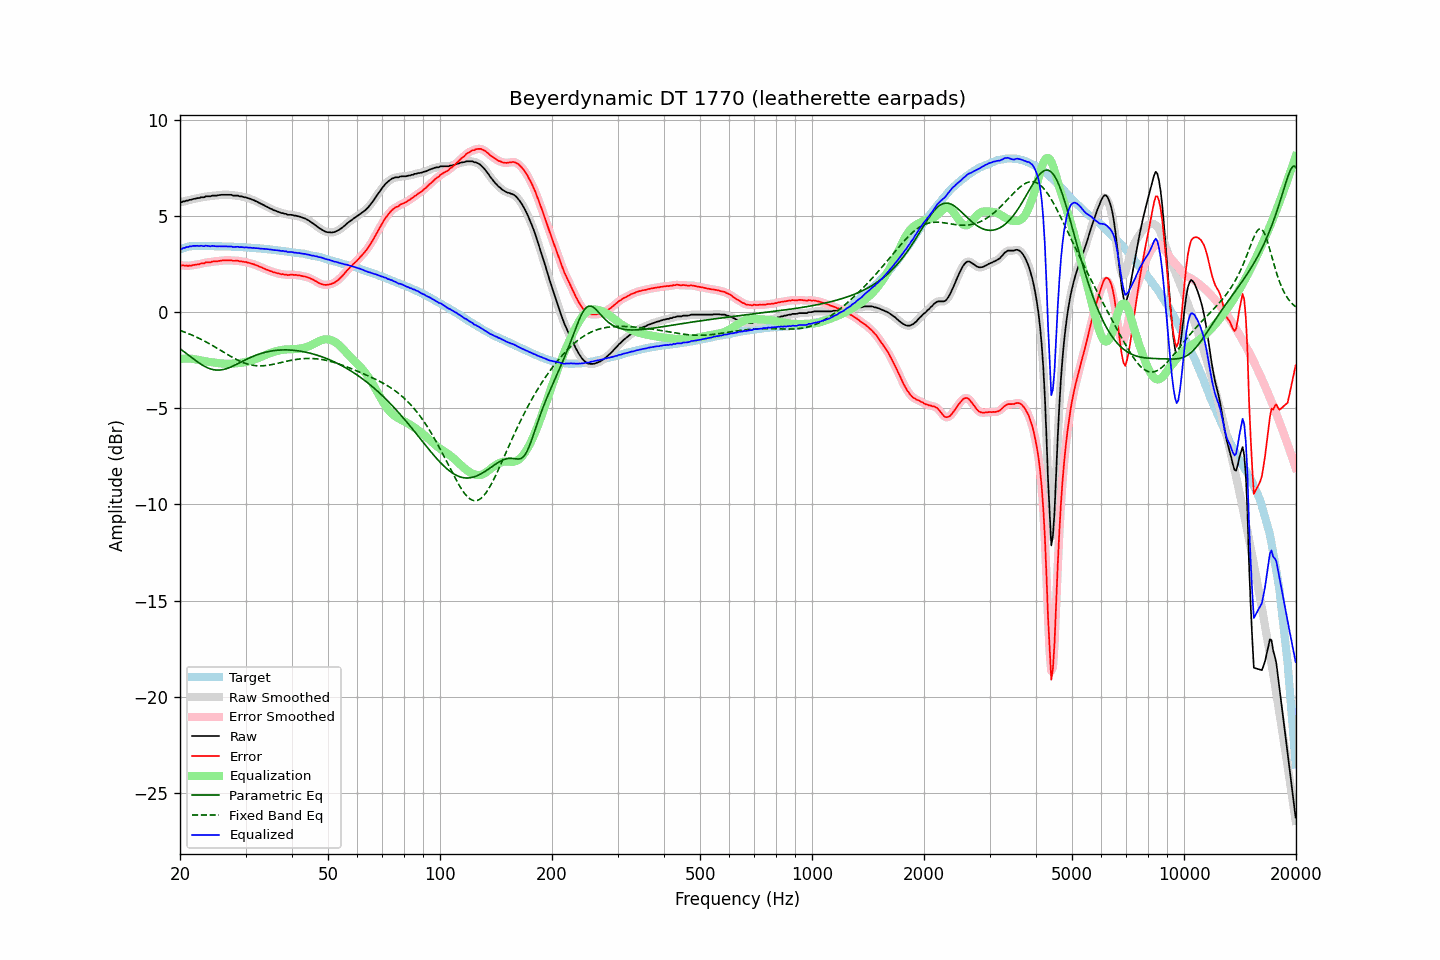

The data file committed next to this chart (first rows):
frequency, raw, error, smoothed, error_smoothed, equalization, parametric_eq, fixed_band_eq, equalized_raw, equalized_smoothed, target
20.00, 5.73, 2.46, 5.72, 2.45, -2.44, -1.90, -0.96, 3.28, 3.27, 3.26
20.20, 5.71, 2.41, 5.73, 2.44, -2.43, -1.97, -0.99, 3.27, 3.29, 3.29
20.40, 5.76, 2.43, 5.74, 2.42, -2.42, -2.03, -1.02, 3.33, 3.32, 3.32
20.61, 5.76, 2.41, 5.76, 2.41, -2.42, -2.09, -1.05, 3.34, 3.34, 3.34
20.81, 5.80, 2.42, 5.79, 2.41, -2.42, -2.15, -1.08, 3.38, 3.37, 3.37
21.02, 5.80, 2.39, 5.80, 2.41, -2.42, -2.22, -1.11, 3.38, 3.39, 3.40
21.23, 5.84, 2.42, 5.83, 2.41, -2.42, -2.28, -1.15, 3.42, 3.41, 3.41
21.44, 5.84, 2.41, 5.85, 2.42, -2.42, -2.35, -1.18, 3.41, 3.42, 3.42
21.66, 5.87, 2.44, 5.87, 2.44, -2.43, -2.41, -1.22, 3.44, 3.43, 3.43
21.87, 5.89, 2.45, 5.89, 2.45, -2.45, -2.47, -1.25, 3.44, 3.44, 3.43
22.09, 5.91, 2.46, 5.90, 2.46, -2.46, -2.54, -1.29, 3.44, 3.44, 3.44
22.31, 5.93, 2.48, 5.92, 2.48, -2.48, -2.60, -1.33, 3.45, 3.44, 3.44
22.54, 5.93, 2.48, 5.94, 2.50, -2.50, -2.65, -1.37, 3.43, 3.44, 3.44
22.76, 5.97, 2.52, 5.95, 2.51, -2.51, -2.71, -1.41, 3.45, 3.43, 3.44
22.99, 5.97, 2.53, 5.97, 2.53, -2.53, -2.76, -1.46, 3.43, 3.44, 3.43
23.22, 5.97, 2.53, 5.99, 2.55, -2.55, -2.81, -1.50, 3.42, 3.44, 3.43
23.45, 6.02, 2.58, 6.00, 2.57, -2.56, -2.85, -1.54, 3.45, 3.44, 3.43
23.69, 6.02, 2.58, 6.01, 2.58, -2.58, -2.89, -1.59, 3.44, 3.43, 3.43
23.92, 6.02, 2.58, 6.02, 2.59, -2.59, -2.93, -1.63, 3.43, 3.43, 3.43
24.16, 6.02, 2.58, 6.03, 2.60, -2.60, -2.96, -1.68, 3.41, 3.43, 3.43
24.40, 6.06, 2.62, 6.04, 2.61, -2.61, -2.98, -1.73, 3.44, 3.43, 3.43
24.65, 6.06, 2.63, 6.05, 2.63, -2.62, -3.00, -1.78, 3.43, 3.43, 3.42
24.89, 6.06, 2.63, 6.06, 2.64, -2.63, -3.01, -1.83, 3.42, 3.42, 3.42
25.14, 6.06, 2.63, 6.06, 2.64, -2.65, -3.02, -1.88, 3.41, 3.42, 3.42
25.39, 6.08, 2.65, 6.07, 2.65, -2.66, -3.02, -1.93, 3.42, 3.42, 3.42
25.65, 6.09, 2.66, 6.08, 2.67, -2.66, -3.01, -1.98, 3.42, 3.42, 3.42
25.91, 6.10, 2.68, 6.09, 2.68, -2.67, -3.00, -2.03, 3.42, 3.42, 3.41
26.16, 6.10, 2.68, 6.10, 2.68, -2.68, -2.99, -2.08, 3.42, 3.42, 3.41
26.43, 6.10, 2.68, 6.10, 2.68, -2.68, -2.97, -2.13, 3.41, 3.41, 3.41
26.69, 6.10, 2.68, 6.10, 2.68, -2.69, -2.94, -2.18, 3.41, 3.41, 3.41
26.96, 6.10, 2.68, 6.10, 2.69, -2.69, -2.91, -2.23, 3.41, 3.41, 3.41
27.23, 6.10, 2.69, 6.09, 2.69, -2.69, -2.88, -2.28, 3.41, 3.41, 3.40
27.50, 6.10, 2.69, 6.08, 2.68, -2.68, -2.84, -2.33, 3.41, 3.40, 3.40
27.77, 6.06, 2.66, 6.07, 2.67, -2.68, -2.81, -2.37, 3.38, 3.39, 3.39
28.05, 6.06, 2.66, 6.06, 2.67, -2.67, -2.77, -2.42, 3.38, 3.39, 3.39
28.33, 6.06, 2.67, 6.05, 2.66, -2.67, -2.73, -2.46, 3.39, 3.38, 3.38
28.62, 6.06, 2.67, 6.04, 2.66, -2.66, -2.68, -2.50, 3.40, 3.39, 3.38
28.90, 6.02, 2.63, 6.03, 2.65, -2.65, -2.64, -2.54, 3.37, 3.38, 3.38
29.19, 6.02, 2.64, 6.01, 2.63, -2.64, -2.60, -2.58, 3.38, 3.37, 3.37
29.48, 6.00, 2.62, 5.99, 2.62, -2.62, -2.56, -2.62, 3.37, 3.37, 3.37
29.78, 5.97, 2.60, 5.98, 2.61, -2.61, -2.51, -2.65, 3.36, 3.37, 3.36
30.08, 5.97, 2.60, 5.95, 2.59, -2.59, -2.47, -2.68, 3.37, 3.36, 3.36
30.38, 5.93, 2.57, 5.93, 2.58, -2.58, -2.43, -2.70, 3.35, 3.36, 3.35
30.68, 5.91, 2.55, 5.90, 2.56, -2.55, -2.39, -2.73, 3.35, 3.35, 3.35
30.99, 5.88, 2.53, 5.87, 2.53, -2.53, -2.36, -2.75, 3.34, 3.34, 3.34
31.30, 5.84, 2.50, 5.84, 2.51, -2.51, -2.32, -2.76, 3.33, 3.34, 3.33
31.61, 5.82, 2.48, 5.81, 2.48, -2.48, -2.29, -2.78, 3.34, 3.33, 3.33
31.93, 5.77, 2.44, 5.77, 2.45, -2.45, -2.25, -2.79, 3.32, 3.32, 3.32
32.24, 5.73, 2.42, 5.73, 2.41, -2.41, -2.22, -2.79, 3.32, 3.32, 3.31
32.57, 5.69, 2.37, 5.69, 2.38, -2.38, -2.19, -2.80, 3.31, 3.31, 3.31
32.89, 5.65, 2.34, 5.65, 2.35, -2.34, -2.16, -2.80, 3.30, 3.30, 3.30
33.22, 5.61, 2.31, 5.60, 2.31, -2.31, -2.14, -2.80, 3.30, 3.29, 3.29
33.55, 5.56, 2.27, 5.56, 2.27, -2.27, -2.11, -2.79, 3.29, 3.29, 3.29
33.89, 5.52, 2.23, 5.52, 2.24, -2.24, -2.09, -2.78, 3.28, 3.28, 3.28
34.23, 5.48, 2.20, 5.47, 2.20, -2.20, -2.07, -2.77, 3.27, 3.27, 3.27
34.57, 5.44, 2.17, 5.43, 2.17, -2.17, -2.05, -2.76, 3.27, 3.26, 3.26
34.92, 5.39, 2.13, 5.39, 2.14, -2.14, -2.04, -2.75, 3.25, 3.25, 3.25
35.27, 5.36, 2.11, 5.35, 2.11, -2.11, -2.02, -2.73, 3.25, 3.24, 3.24
35.62, 5.31, 2.07, 5.31, 2.08, -2.08, -2.01, -2.72, 3.23, 3.23, 3.23
35.97, 5.27, 2.05, 5.28, 2.05, -2.05, -2.00, -2.70, 3.22, 3.22, 3.22
... 635 more rows
